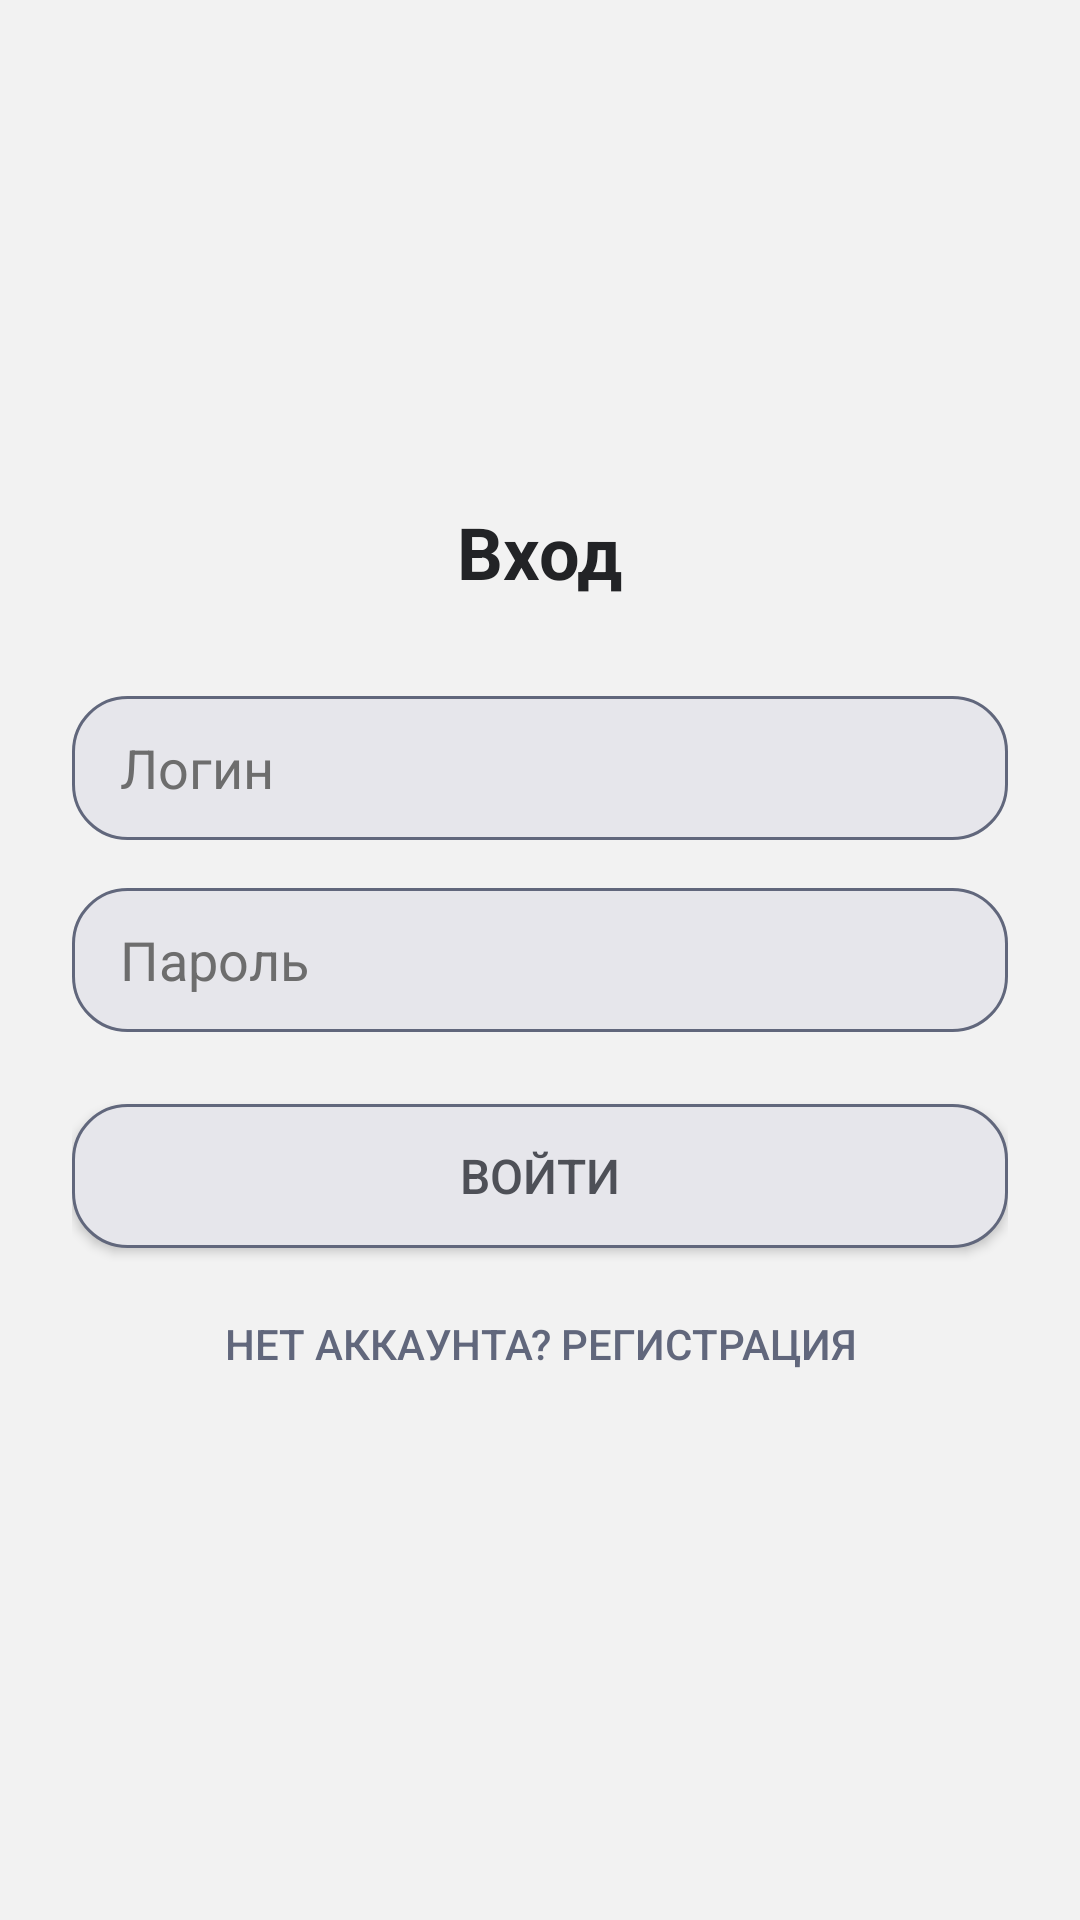

Android layout source for this screen:
<!-- AndroidManifest.xml: application theme Theme.MusicPlayerApp -->
<!-- res/layout/fragment_login.xml -->
<?xml version="1.0" encoding="utf-8"?>
<LinearLayout
    xmlns:android="http://schemas.android.com/apk/res/android"
    android:background="@color/backgroundMain"
    android:layout_width="match_parent"
    android:layout_height="match_parent"
    android:orientation="vertical"
    android:gravity="center"
    android:padding="24dp">

    <TextView
        android:text="Вход"
        android:textSize="24sp"
        android:textStyle="bold"
        android:textColor="@color/textMain"
        android:layout_width="wrap_content"
        android:layout_height="wrap_content"
        android:layout_marginBottom="32dp"/>

    <EditText
        android:id="@+id/editTextLogin"
        android:hint="Логин"
        android:layout_width="match_parent"
        android:layout_height="48dp"
        android:background="@drawable/bg_button_rounded"
        android:paddingStart="16dp"
        android:paddingEnd="16dp"
        android:textColor="@color/textMain"
        android:textColorHint="@color/textSecondary"
        android:layout_marginBottom="16dp"
        android:inputType="textPersonName"/>

    <EditText
        android:id="@+id/editTextPassword"
        android:hint="Пароль"
        android:layout_width="match_parent"
        android:layout_height="48dp"
        android:background="@drawable/bg_button_rounded"
        android:paddingStart="16dp"
        android:paddingEnd="16dp"
        android:textColor="@color/textMain"
        android:textColorHint="@color/textSecondary"
        android:layout_marginBottom="24dp"
        android:inputType="textPassword"/>

    <Button
        android:id="@+id/buttonLogin"
        android:text="Войти"
        android:textSize="16sp"
        android:textColor="@color/buttonText"
        android:background="@drawable/bg_button_rounded"
        android:layout_width="match_parent"
        android:layout_height="48dp"
        android:elevation="2dp"/>

    <Button
        android:id="@+id/buttonGoToRegister"
        android:text="Нет аккаунта? Регистрация"
        android:layout_width="match_parent"
        android:layout_height="wrap_content"
        android:background="@android:color/transparent"
        android:textColor="@color/colorPrimary"
        android:textSize="14sp"
        android:layout_marginTop="8dp"/>
</LinearLayout>
<!-- resources referenced by this layout -->
<resources>
  <color name="backgroundMain">#F2F2F2</color>
  <color name="buttonText">#4E5057</color>
  <color name="colorPrimary">#61677C</color>
  <color name="textMain">#222326</color>
  <color name="textSecondary">#6D6D6D</color>
  <!-- drawable bg_button_rounded (drawable) -->
  <shape xmlns:android="http://schemas.android.com/apk/res/android"
      android:shape="rectangle">
      <solid android:color="@color/buttonBg"/>
      <corners android:radius="18dp"/>
      <stroke android:color="@color/colorPrimary" android:width="1dp"/>
  </shape>
  <style name="Theme.MusicPlayerApp" parent="Theme.AppCompat.Light.DarkActionBar">
          <item name="colorPrimary">@color/purple_500</item>
          <item name="colorPrimaryDark">@color/purple_700</item>
          <item name="colorAccent">@color/teal_200</item>
      </style>
  <color name="buttonBg">#E6E6EB</color>
  <color name="purple_500">#6200EE</color>
  <color name="purple_700">#3700B3</color>
  <color name="teal_200">#03DAC5</color>
</resources>
